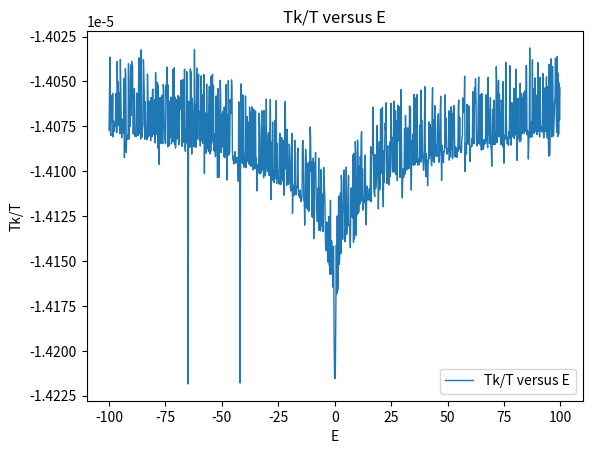

Source code (Python):
# solve the electron temp, chemical potential and fermi velocity of acoustic phonon
# Author:  Magic Yang
# Version: 0.1
# Date:    2020.09.09  

from scipy.optimize import fsolve,root
import numpy as np
from math import sin,cos,pi,exp
from matplotlib import pyplot as plt
import scipy.special
import copy
from scipy import integrate
from scipy.special import gamma

"""
print(scipy.special.gamma(1))
print(scipy.special.gamma(2))
print(scipy.special.gamma(3))
print(scipy.special.gamma(4))
print(scipy.special.gamma(5))
print(scipy.special.gamma(6))


def f(x):
    d = 140
    l = 156
    a = float(x[0])
    r = float(x[1])
    return [cos(a) - 1 + (d * d) / (2 * r * r), l - r * a]

result = fsolve(f, [1, 1])

print(result)

"""
N_Points = 1000

T_E_Vals = np.zeros((2, N_Points))            # save the values of electron temperature 
E_Vals = np.linspace(-100, 100, num = N_Points)

#print(E_Vals)

'''
test = np.linspace(2, 6, num = 100)
plt.plot(E_Vals, test)
plt.show()
'''

T_E_Vals[[0],:] = E_Vals

#print(T_E_Vals)

T = 100                                 # lattice temperature
miu = 1                                 # chem poten
e = 1                                   # unit
# kB = 1.38 * (10 ** (-23))                                  # Boltzmann const
kB = 1
DA = 1                                  # strain potential
# hbar = 6.626 * (10 ** (-34)) / (2 * pi)                                # hbar
hbar = 1
vF = 100000                             # Fermi velocity
vs = 5000                               # Material acoustic velocity
#upper_limit = 500

'''
Fermi Integration
'''

'''
def f1(x):
    return x / (np.exp(x - (miu / (kB * Tk)))+1)
v1, err1 = integrate.quad(f1, 0, upper_limit)
print(v1)

def f2(x):
    return (x ** 2) / (np.exp(x - (miu / (kB * Tk)))+1)
v2, err2 = integrate.quad(f2, 0, upper_limit)
print(v2)

def f3(x):
    return (x ** 3) / (np.exp(x - (miu / (kB * Tk)))+1)
v3, err3 = integrate.quad(f3, 0, upper_limit)
print(v3)

def f4(x):
    return (x ** 4) / (np.exp(x - (miu / (kB * Tk)))+1)
v4, err4 = integrate.quad(f4, 0, upper_limit)
print(v4)

def f5(x):
    return (x ** 5) / (np.exp(x - (miu / (kB * Tk)))+1)
v5, err5 = integrate.quad(f5, 0, upper_limit)
print(v5)
'''

for i in range(1, N_Points):
#   print(i)
    def f(x):      
        E =  E_Vals[i-1]                   # field
        Tk = float(x[0])                   # electron temperature
        k = float(x[1])                    # momentum
        
        #Fp(miu/kBTk)=Gamma(p+1)exp(miu/kBTk)
        
        # momentum balance equation
        Mon_Bal = - e * E * ((kB * Tk) ** 3) / (2 * (pi ** 2)*(hbar ** 3)*(vF ** 3)) * gamma(3) * exp(miu/(kB * Tk)) \
           - 5 * (DA ** 2)* kB * T *((kB * Tk)** 4) * k / (6 * (pi ** 3)*(hbar ** 6) * (vs ** 2) * (vF ** 6)) * gamma(5) * exp(miu/(kB * Tk))
        
        # energy balance equation
        Ene_Bal = - 2 * e * E * k * ((kB * Tk) ** 2) / (3 * (pi ** 2) * (hbar ** 2) * vF) * gamma(2) * exp(miu/(kB * Tk)) \
            - 6 * (DA ** 2) * kB * T *((kB * Tk)** 6) / ((pi ** 3)*(hbar ** 9)*(vF ** 8))*(1 - T / Tk) * gamma(6) * exp(miu/(kB * Tk))
        
        return [Mon_Bal, Ene_Bal]
    result = fsolve(f, [100, 1], maxfev=5000)
    T_E_Vals[[1], [i - 1]] = result[0] / T
#   print(result)
#print(T_E_Vals[[1],:])

# arrays for plot
px = np.zeros(N_Points)
py = np.zeros(N_Points)

for i in range(1, N_Points):
    px[i-1]=T_E_Vals[[0],[i-1]]
    py[i-1]=T_E_Vals[[1],[i-1]]

plt.clf()
plt.plot(px[0:N_Points-1], py[0:N_Points-1], ls="-", lw=1, label="Tk/T versus E")
plt.xlabel('E')
plt.ylabel('Tk/T')
plt.title('Tk/T versus E')
plt.legend()
plt.savefig('test.png')
plt.show()

